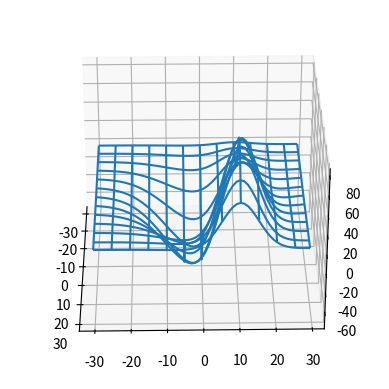

Here is the Python script that generated this plot:
# import numpy as np

# from matplotlib import pyplot as plt
# from mpl_toolkits.mplot3d import Axes3D
# from matplotlib import cm

# x1 = np.linspace(-0.5, 0.5, 100)
# x2 = x1
# x3 = x1

# [xx1, xx2, xx3] = np.meshgrid(x1, x2, x3)

# zz = 10 * np.sin(50 * xx1 * xx2) + 20 * (xx3 - 0.25) ** 2

# [xx1, xx2] = np.meshgrid(x1, x2)

# zz = np.sin(50 * xx1 * xx2)

# fig = plt.figure()
# ax = fig.gca(projection = '3d')
# surf = ax.plot_surface(xx1, xx2, zz, antialiased = False, rstride = 1, cstride = 1, cmap = cm.coolwarm)
# ax.set_xlabel('x1')
# ax.set_ylabel('x2')

# plt.show()


from mpl_toolkits.mplot3d import axes3d
import matplotlib.pyplot as plt

fig = plt.figure()
ax = fig.add_subplot(111, projection='3d')

# load some test data for demonstration and plot a wireframe
X, Y, Z = axes3d.get_test_data(0.1)
ax.plot_wireframe(X, Y, Z, rstride=5, cstride=5)

# rotate the axes and update
for angle in range(0, 360):
	print(angle)
	ax.view_init(30, angle)
	plt.draw()
	plt.pause(.001)
